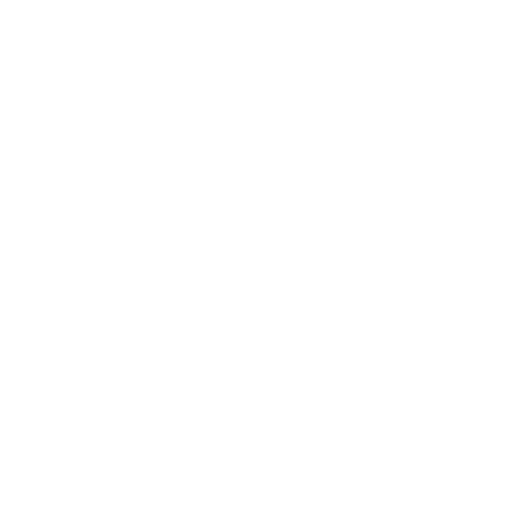
t = 0.00 s
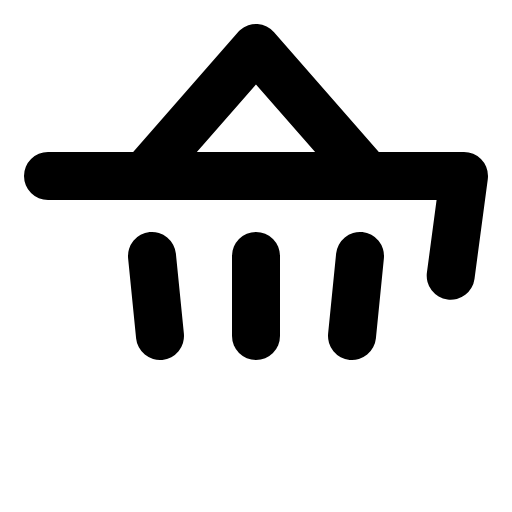
t = 0.38 s
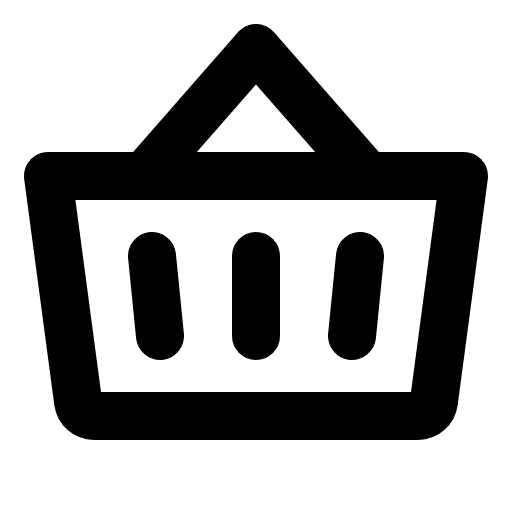
t = 1.13 s
t = 1.50 s: frame unchanged from t = 1.13 s, image omitted
t = 1.88 s: frame unchanged from t = 1.13 s, image omitted
t = 2.63 s: frame unchanged from t = 1.13 s, image omitted

The animated SVG that drew these frames (rendered in a browser with its animation timeline set to each time). Animation: 1 CSS @keyframes rule; one cycle of 3.00 s, repeats indefinitely.

<svg xmlns="http://www.w3.org/2000/svg" viewBox="0 0 256 256">
  <style>
    .draw-line {
      stroke-dasharray: 2000;
      stroke-dashoffset: 0;
    }
    svg:hover .draw-line {
      animation: phosphor-draw-in 3s ease-in-out infinite alternate;
    }
    @keyframes phosphor-draw-in {
      0%   { stroke-dashoffset: 2000; }
      50%  { stroke-dashoffset: 0; }
      100% { stroke-dashoffset: 0; }
    }
  </style><rect width="256" height="256" fill="none"/><line x1="128" y1="128" x2="128" y2="168" fill="none" stroke="currentColor" stroke-linecap="round" stroke-linejoin="round" stroke-width="24" class="draw-line"/><line x1="180" y1="128" x2="176" y2="168" fill="none" stroke="currentColor" stroke-linecap="round" stroke-linejoin="round" stroke-width="24" class="draw-line"/><line x1="76" y1="128" x2="80" y2="168" fill="none" stroke="currentColor" stroke-linecap="round" stroke-linejoin="round" stroke-width="24" class="draw-line"/><polyline points="184 88 128 24 72 88" fill="none" stroke="currentColor" stroke-linecap="round" stroke-linejoin="round" stroke-width="24" class="draw-line"/><path d="M24,88H232L216.93,201.06A8,8,0,0,1,209,208H47a8,8,0,0,1-7.93-6.94Z" fill="none" stroke="currentColor" stroke-linecap="round" stroke-linejoin="round" stroke-width="24" class="draw-line"/></svg>
